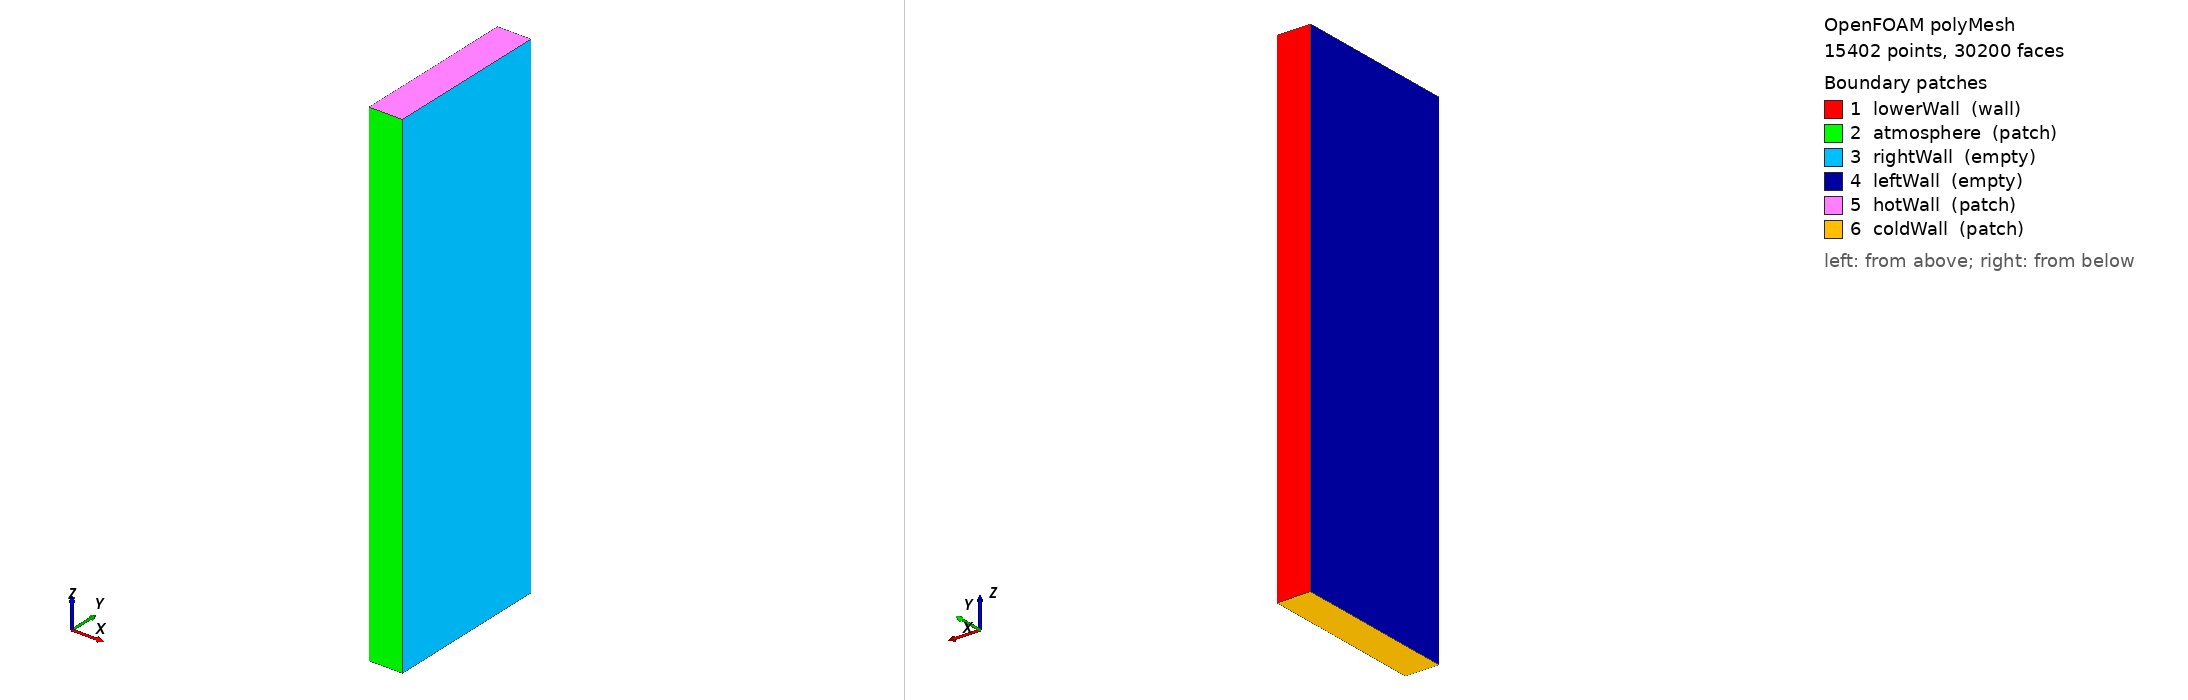

OpenFOAM case: the committed polyMesh, 15402 points, 30200 faces. Boundary patches (legend numbers): 1 lowerWall (wall), 2 atmosphere (patch), 3 rightWall (empty), 4 leftWall (empty), 5 hotWall (patch), 6 coldWall (patch). Left view from above one corner, right view from below the opposite corner. Boundary conditions: 0 field file(s) under 0/; 0 of 6 drawn patches have an entry in a shipped field file.

=== constant/polyMesh/boundary ===
/*--------------------------------*- C++ -*----------------------------------*\
| =========                 |                                                 |
| \\      /  F ield         | OpenFOAM: The Open Source CFD Toolbox           |
|  \\    /   O peration     | Version:  2412                                  |
|   \\  /    A nd           | Website:  www.openfoam.com                      |
|    \\/     M anipulation  |                                                 |
\*---------------------------------------------------------------------------*/
FoamFile
{
    version     2.0;
    format      ascii;
    arch        "LSB;label=32;scalar=64";
    class       polyBoundaryMesh;
    location    "constant/polyMesh";
    object      boundary;
}
// * * * * * * * * * * * * * * * * * * * * * * * * * * * * * * * * * * * * * //

6
(
    lowerWall
    {
        type            wall;
        inGroups        1(wall);
        nFaces          150;
        startFace       14800;
    }
    atmosphere
    {
        type            patch;
        nFaces          150;
        startFace       14950;
    }
    rightWall
    {
        type            empty;
        inGroups        1(empty);
        nFaces          7500;
        startFace       15100;
    }
    leftWall
    {
        type            empty;
        inGroups        1(empty);
        nFaces          7500;
        startFace       22600;
    }
    hotWall
    {
        type            patch;
        nFaces          50;
        startFace       30100;
    }
    coldWall
    {
        type            patch;
        nFaces          50;
        startFace       30150;
    }
)

// ************************************************************************* //


Also in the case, not shown: constant/polyMesh/faces (numeric list); constant/polyMesh/neighbour (numeric list); constant/polyMesh/owner (numeric list); constant/polyMesh/points (numeric list).
